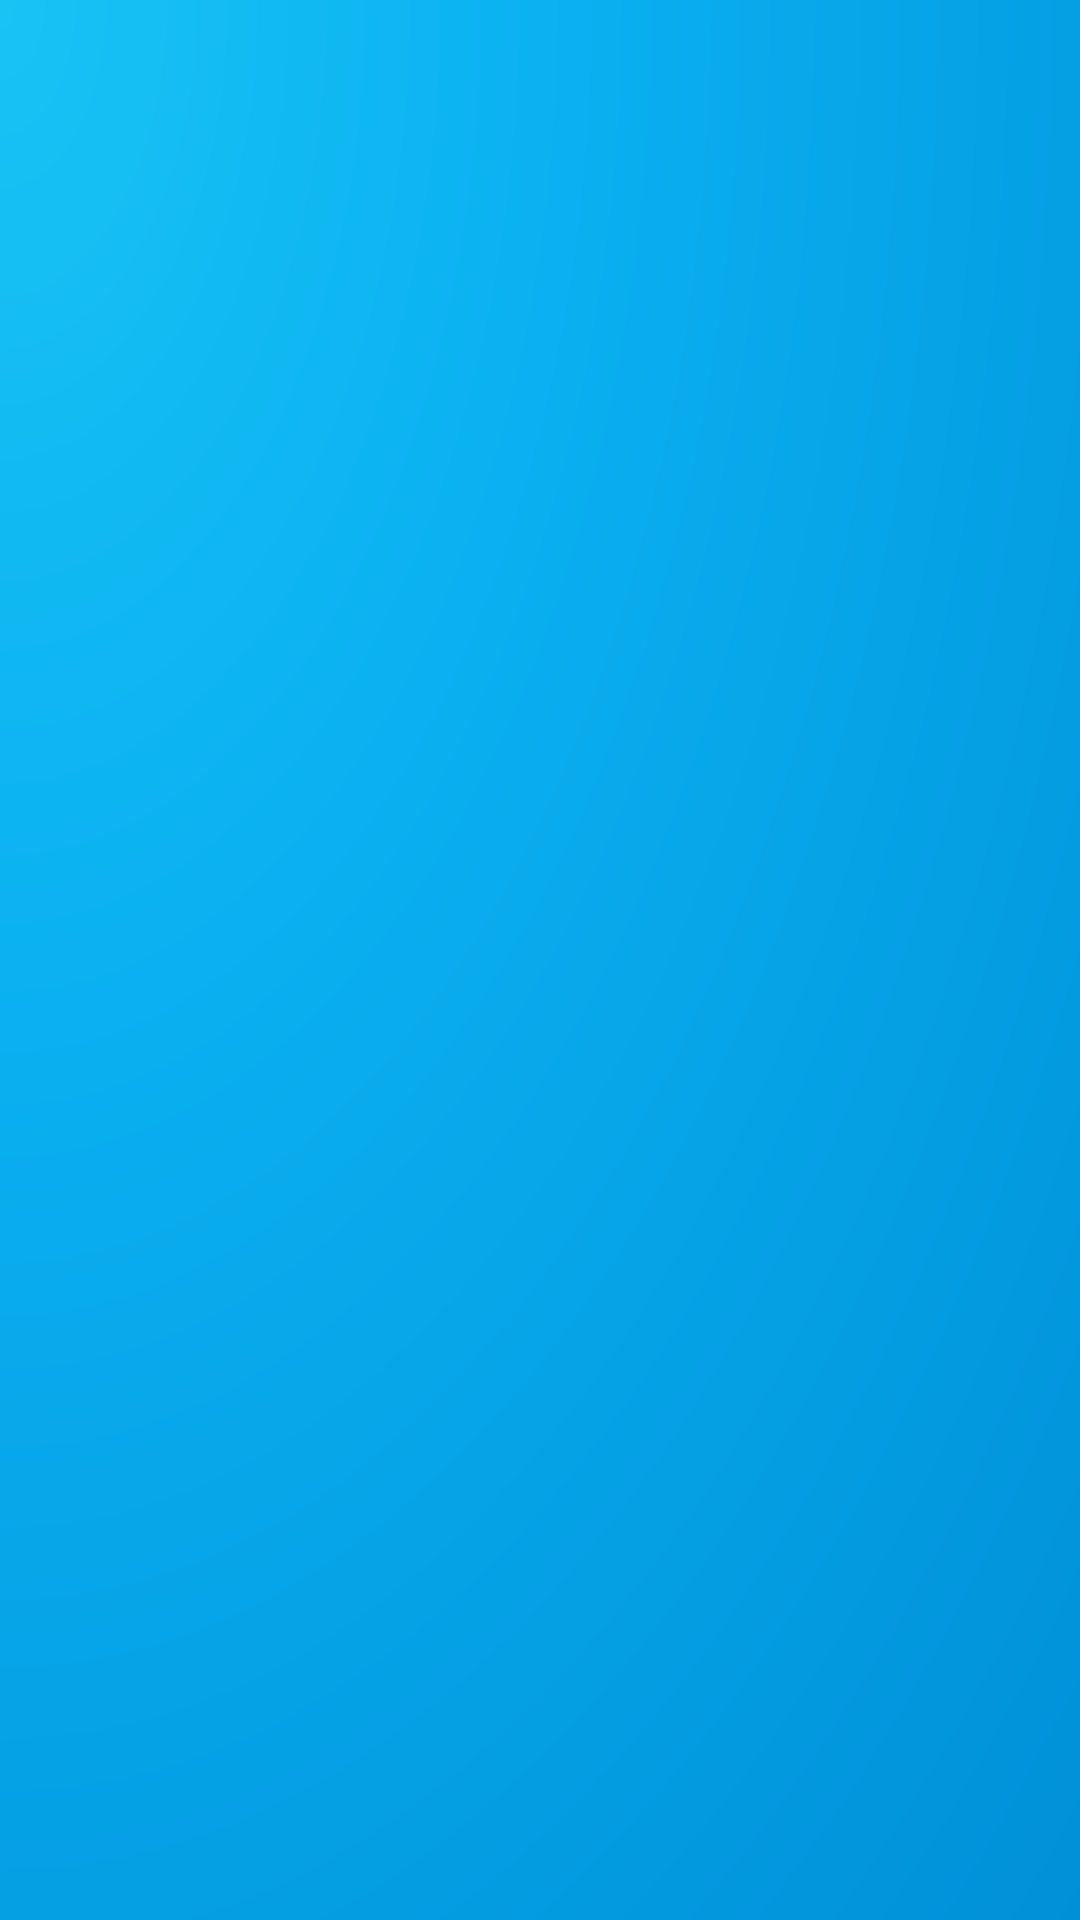

This screen was rendered from an Android layout file. Write that file and the resources it references.
<!-- AndroidManifest.xml: activity theme AppTheme.Splash -->
<!-- res/layout/activity_welcome.xml -->
<?xml version="1.0" encoding="utf-8"?>
<androidx.viewpager2.widget.ViewPager2
    xmlns:android="http://schemas.android.com/apk/res/android"
    android:fitsSystemWindows="true"
    android:id="@+id/viewPager"
    android:layout_width="match_parent"
    android:layout_height="match_parent" />
<!-- resources referenced by this layout -->
<resources>
  <style name="AppTheme.Splash">
          <item name="android:statusBarColor">@android:color/transparent</item>
      </style>
</resources>
